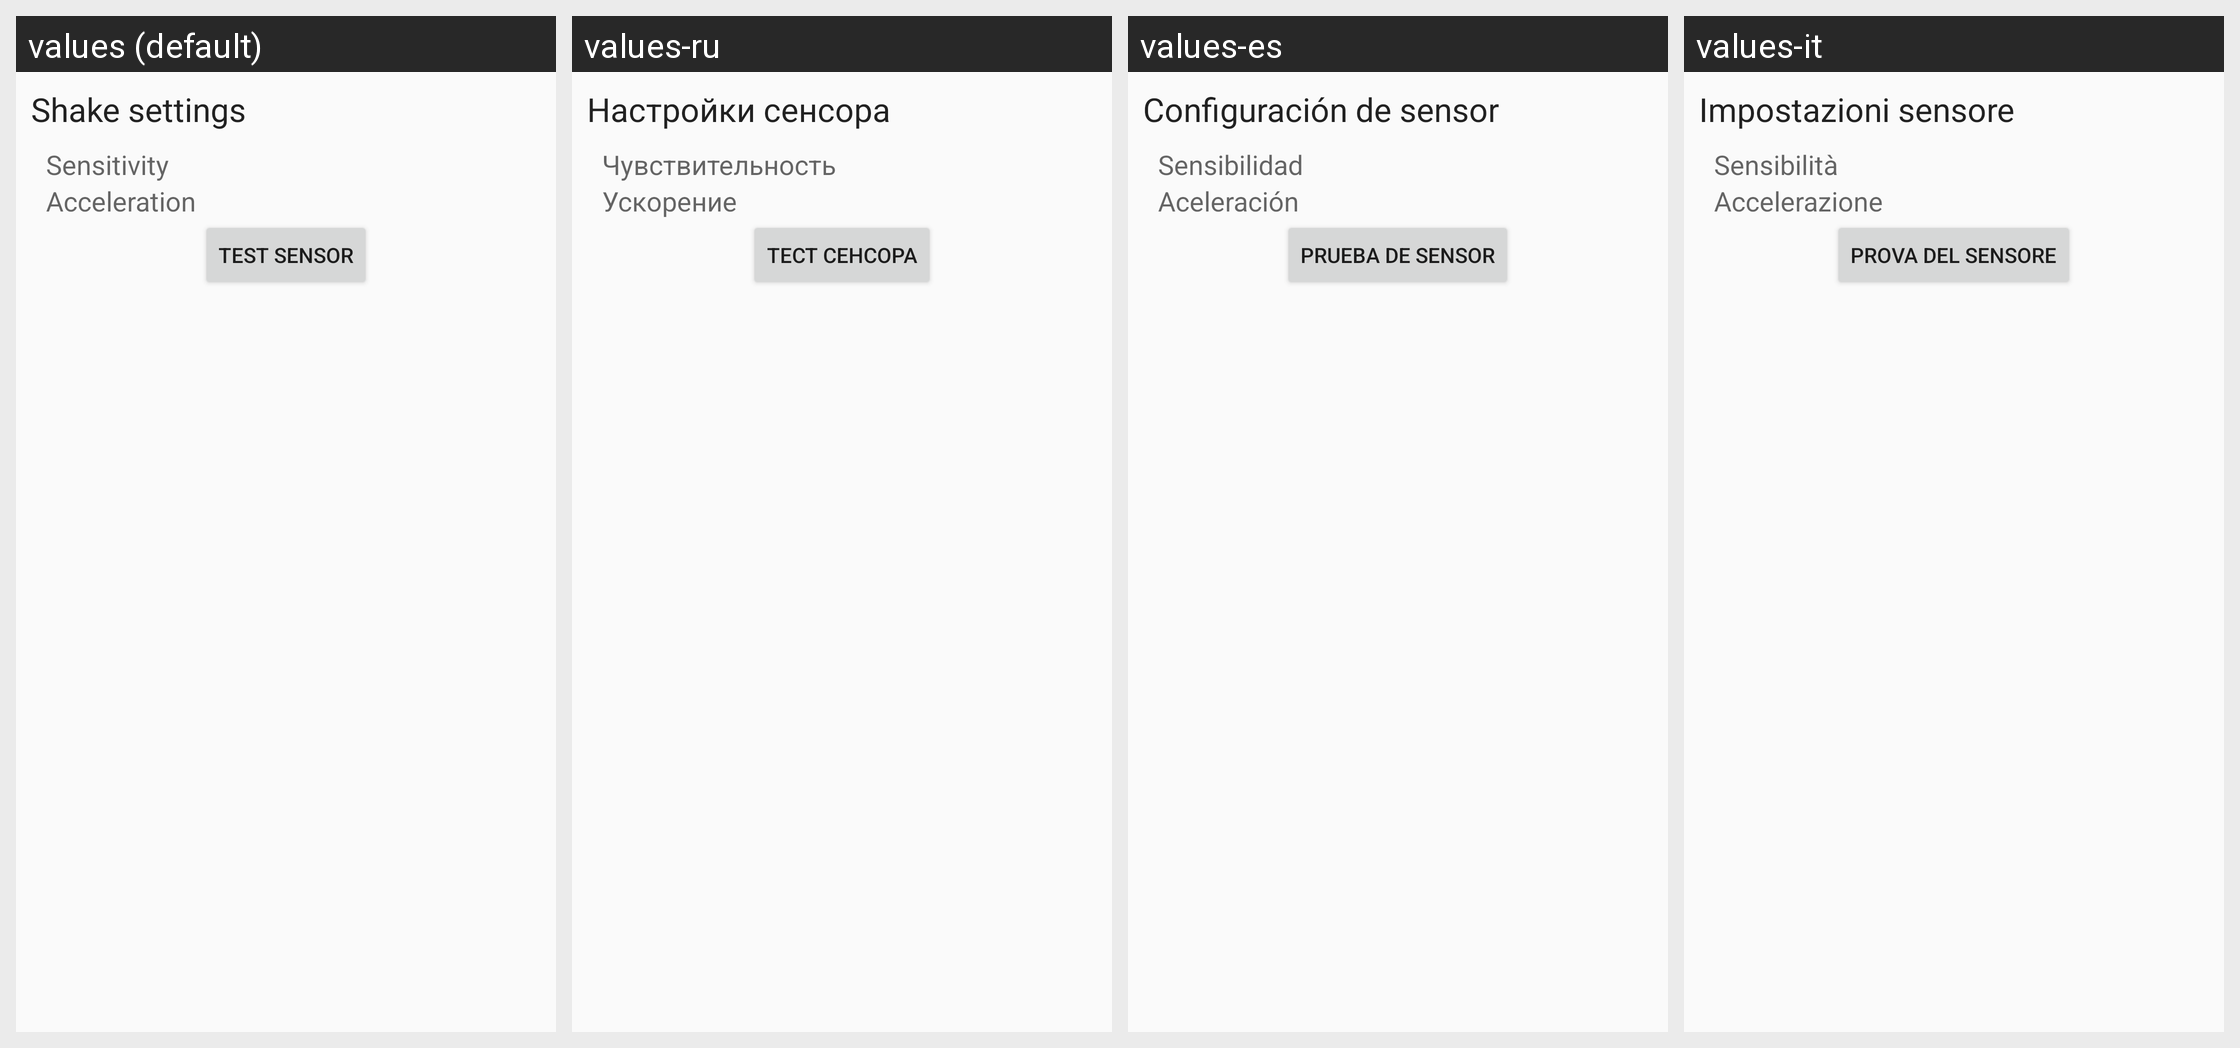

Strings drawn on this Android screen and how each of the app's shown locales translates them:
Android screen res/layout/activity_settings.xml rendered under 4 locales, left to right: values (default), values-ru, values-es, values-it. Device: Nexus 5 (rendered at 1080×1920; each locale shown at half size, 540×960, under a caption strip naming it); theme AppTheme.
Other locales in the repository, not shown: values-de, values-fi.
Strings drawn on this screen, with the default value and each locale's value (text and hints the layout hard-codes appear in the picture but are not listed):

shake_settings
  values: Shake settings
  values-ru: Настройки сенсора
  values-es: Configuración de sensor
  values-it: Impostazioni sensore

sensitivity
  values: Sensitivity
  values-ru: Чувствительность
  values-es: Sensibilidad
  values-it: Sensibilità

acceleration
  values: Acceleration
  values-ru: Ускорение
  values-es: Aceleración
  values-it: Accelerazione

test_sensor
  values: Test sensor
  values-ru: Тест сенсора
  values-es: Prueba de sensor
  values-it: Prova del sensore
